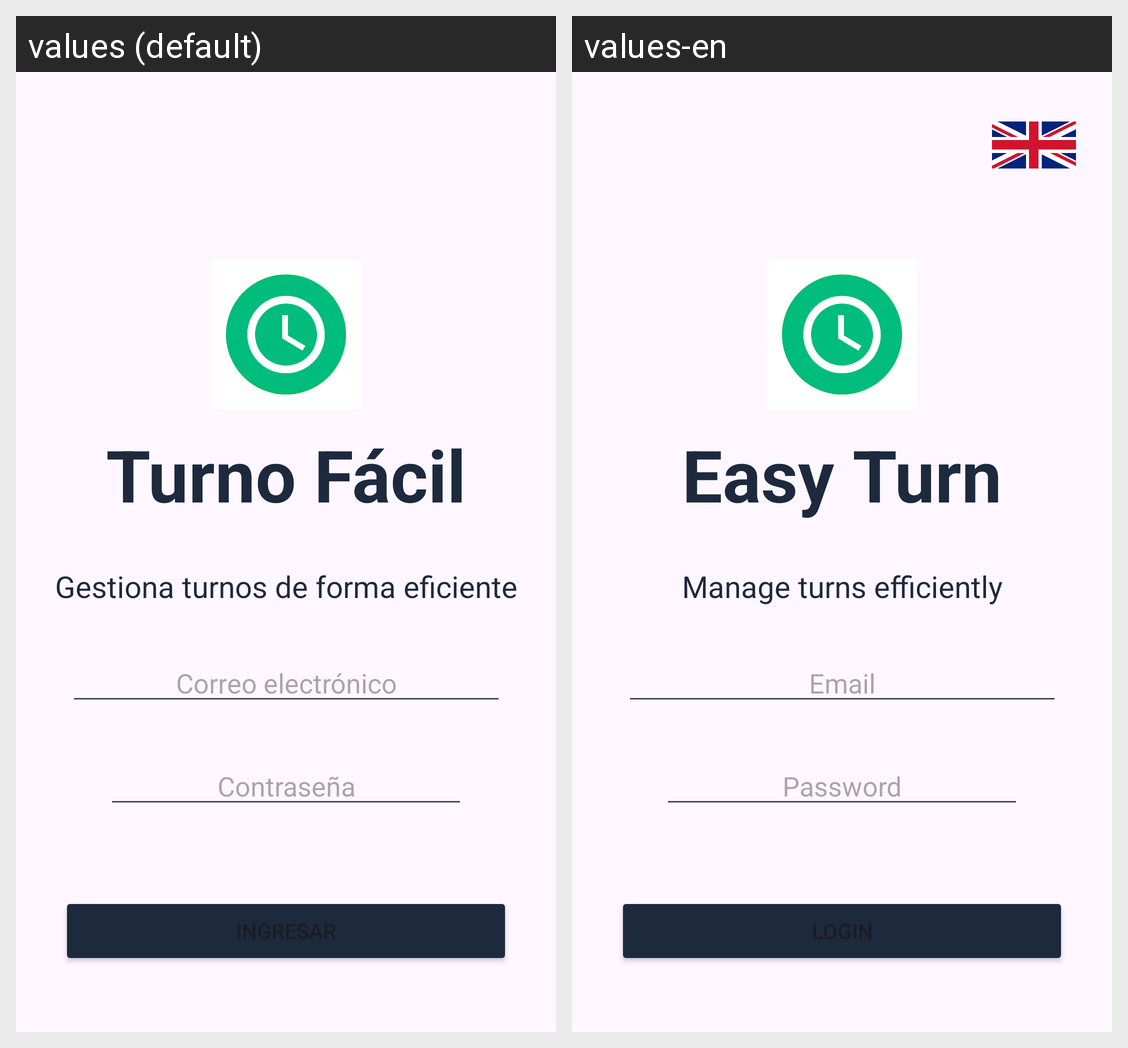

The Android screen above is rendered under two locales of the same app. Produce the string resources it draws, with the default and per-locale values.
Android screen res/layout/activity_login.xml rendered under 2 locales, left to right: values (default), values-en. Device: Nexus 5 (rendered at 1080×1920; each locale shown at half size, 540×960, under a caption strip naming it); theme Theme.TurnoFacil.
Strings drawn on this screen, with the default value and each locale's value (text and hints the layout hard-codes, and strings that could not be matched under every locale, appear in the picture but are not listed):

app_name
  values: Turno Fácil
  values-en: Easy Turn

slogan
  values: Gestiona turnos de forma eficiente
  values-en: Manage turns efficiently

email_hint
  values: Correo electrónico
  values-en: Email

password_hint
  values: Contraseña
  values-en: Password
